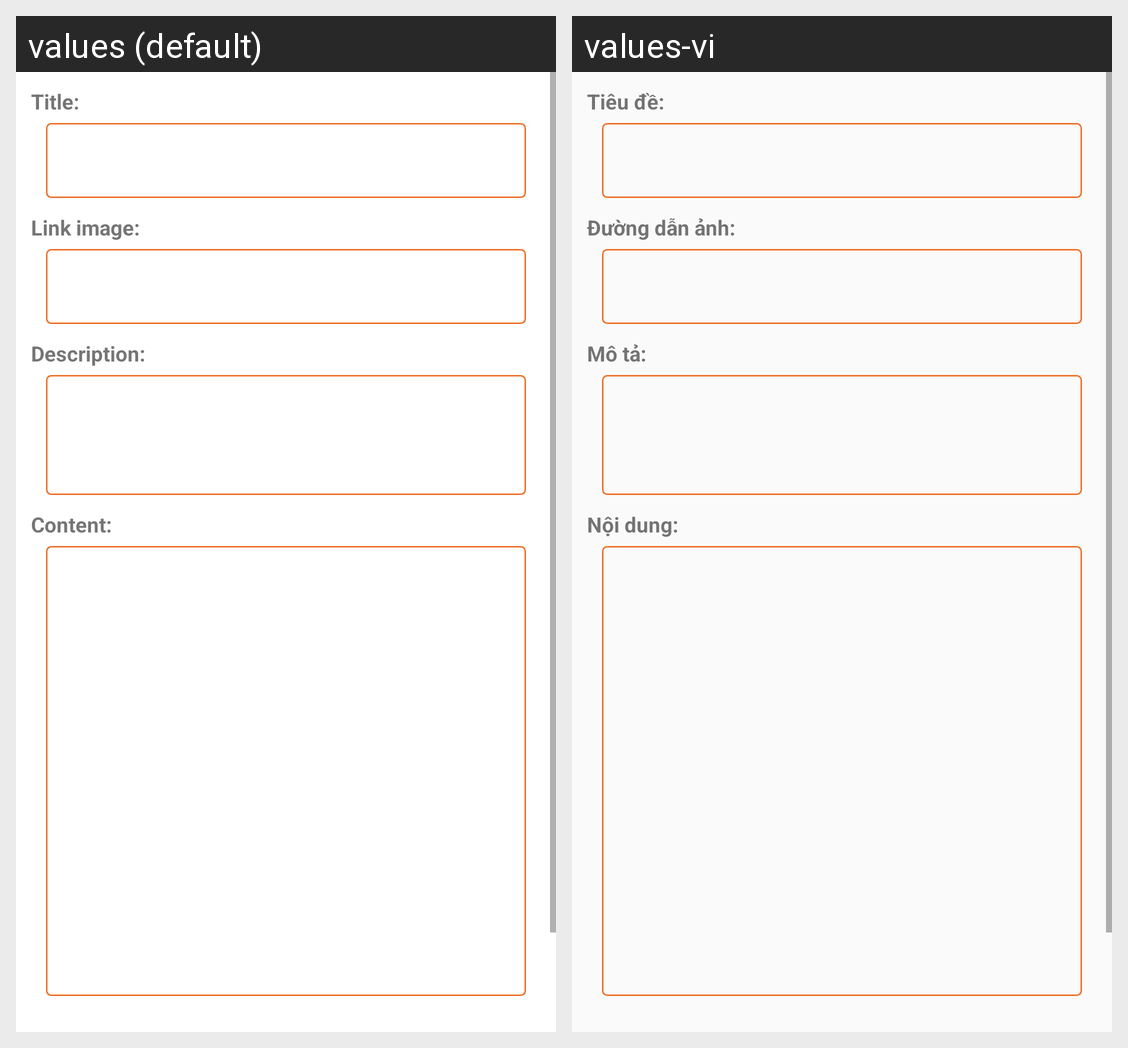

The Android screen above is rendered under two locales of the same app. Produce the string resources it draws, with the default and per-locale values.
Android screen res/layout/activity_send_notification.xml rendered under 2 locales, left to right: values (default), values-vi. Device: Nexus 5 (rendered at 1080×1920; each locale shown at half size, 540×960, under a caption strip naming it); theme AppTheme.
Strings drawn on this screen, with the default value and each locale's value (text and hints the layout hard-codes, and strings that could not be matched under every locale, appear in the picture but are not listed):

title_sendnotification
  values: Title:
  values-vi: Tiêu đề:

imgsendnotification
  values: Link image:
  values-vi: Đường dẫn ảnh:

shortcontentsendnotification
  values: Description:
  values-vi: Mô tả:

contentsendnotification
  values: Content:
  values-vi: Nội dung:
